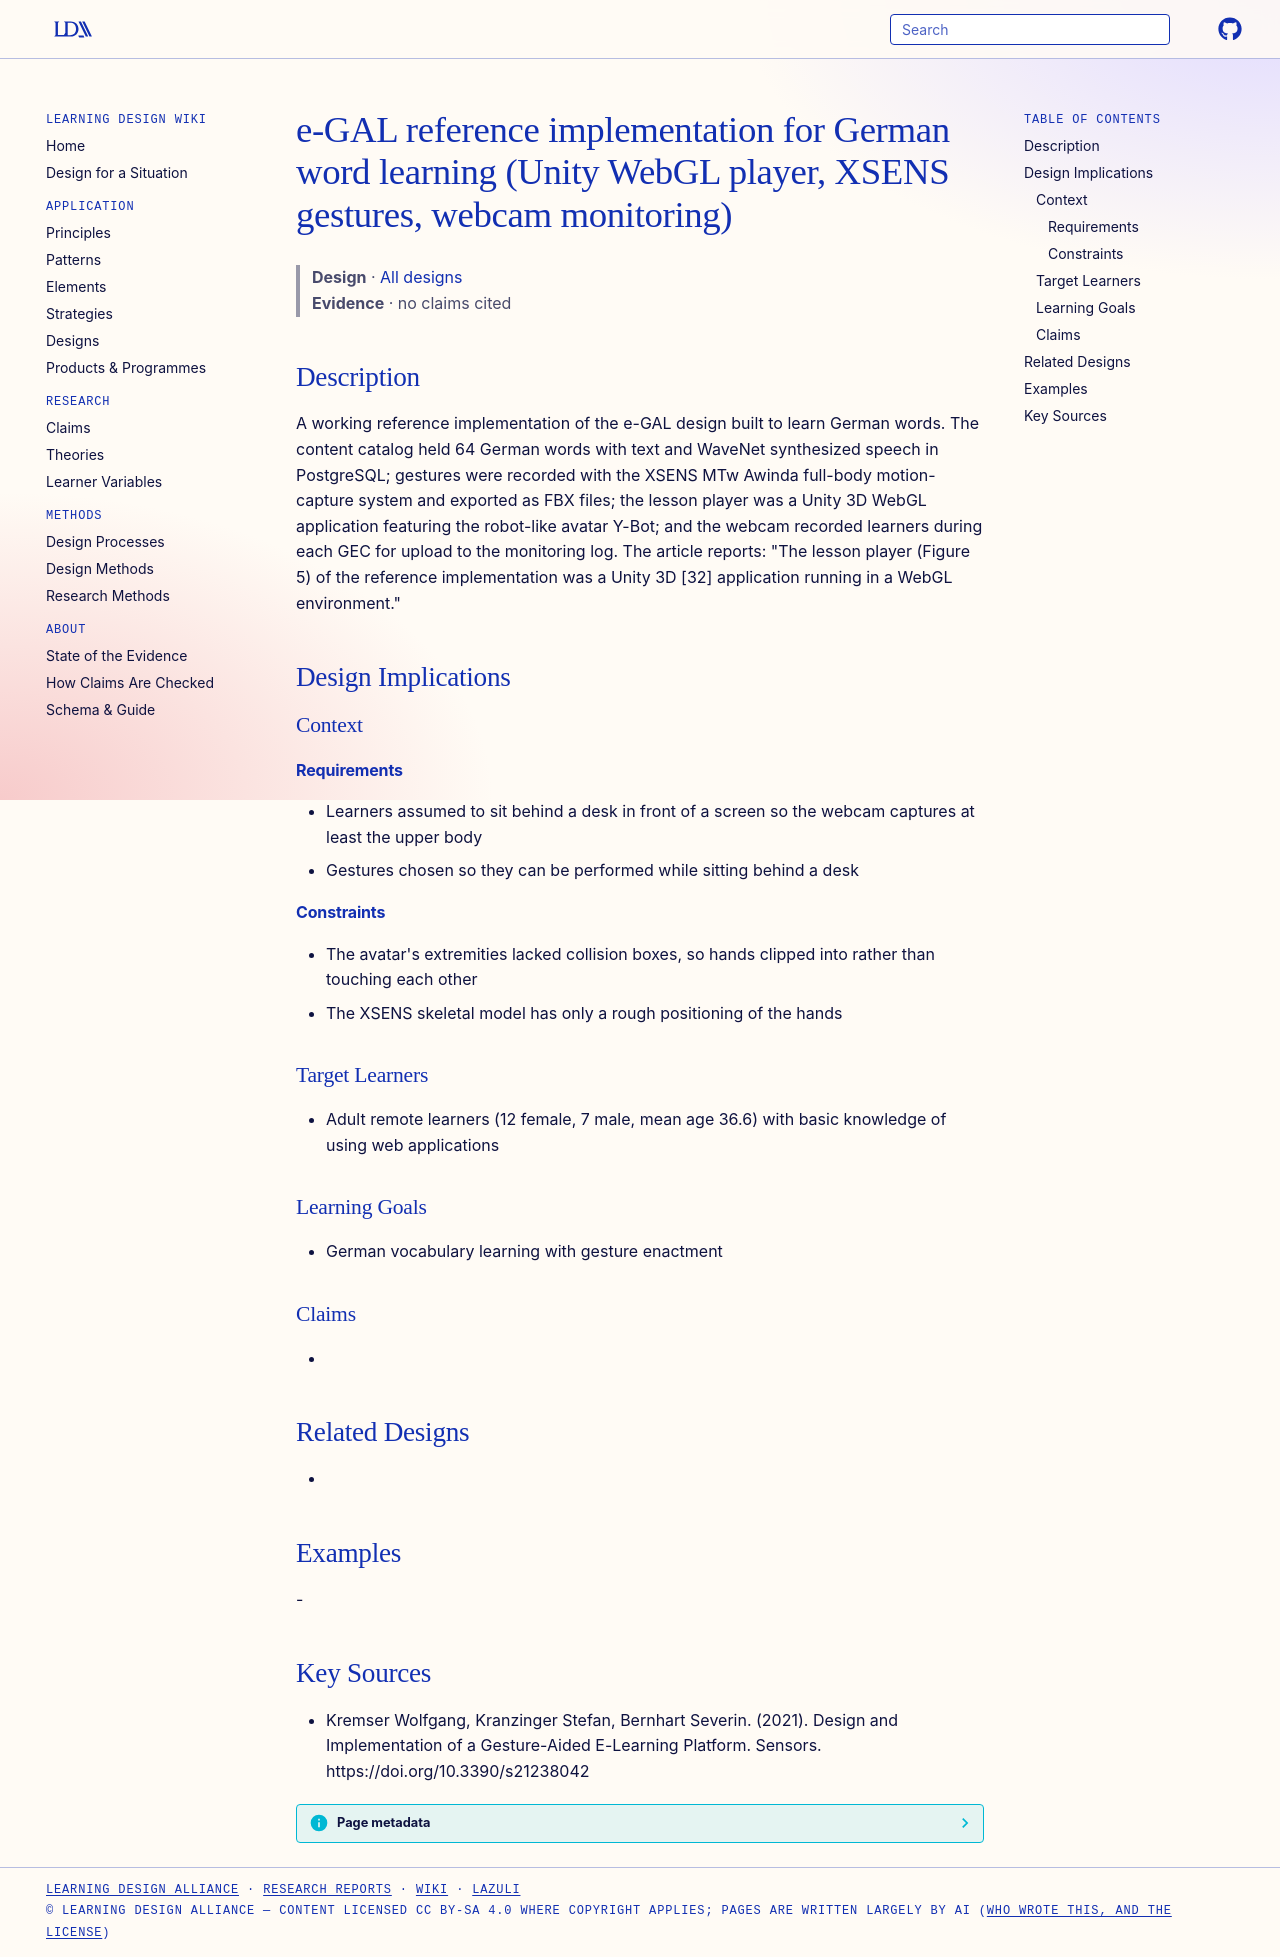

repository: Learning-Design-Alliance/learning-wiki · page: designs/e-gal-reference-implementation/index.html · generator: mkdocs

---
type: design
id: e-gal-reference-implementation
title: e-GAL reference implementation for German word learning (Unity WebGL player, XSENS gestures, webcam monitoring)
description: A working reference implementation of the e-GAL design built to learn German words.
status: review
generated:
  by: "process:settle-candidates"
  at: 2026-11-08
sources:
  - id: kremser-wolfgang-2021
    resource: "https://doi.org/10.3390/s21238042"
    title: "Kremser Wolfgang, Kranzinger Stefan, Bernhart Severin. (2021). Design and Implementation of a Gesture-Aided E-Learning Platform. Sensors. https://doi.org/10.3390/s21238042"
    author: Kremser Wolfgang, Kranzinger Stefan, Bernhart Severin
---

# e-GAL reference implementation for German word learning (Unity WebGL player, XSENS gestures, webcam monitoring)

> **Design** · [All designs](index.md)
> **Evidence** · no claims cited

## Description
A working reference implementation of the e-GAL design built to learn German words. The content catalog held 64 German words with text and WaveNet synthesized speech in PostgreSQL; gestures were recorded with the XSENS MTw Awinda full-body motion-capture system and exported as FBX files; the lesson player was a Unity 3D WebGL application featuring the robot-like avatar Y-Bot; and the webcam recorded learners during each GEC for upload to the monitoring log. The article reports: "The lesson player (Figure 5) of the reference implementation was a Unity 3D [32] application running in a WebGL environment."

## Design Implications

### Context
#### Requirements
- Learners assumed to sit behind a desk in front of a screen so the webcam captures at least the upper body
- Gestures chosen so they can be performed while sitting behind a desk
#### Constraints
- The avatar's extremities lacked collision boxes, so hands clipped into rather than touching each other
- The XSENS skeletal model has only a rough positioning of the hands

### Target Learners
- Adult remote learners (12 female, 7 male, mean age 36.6) with basic knowledge of using web applications

### Learning Goals
- German vocabulary learning with gesture enactment

### Claims
- 

## Related Designs
- 

## Examples
-

## Key Sources
- Kremser Wolfgang, Kranzinger Stefan, Bernhart Severin. (2021). Design and Implementation of a Gesture-Aided E-Learning Platform. Sensors. https://doi.org/10.3390/s21238042
